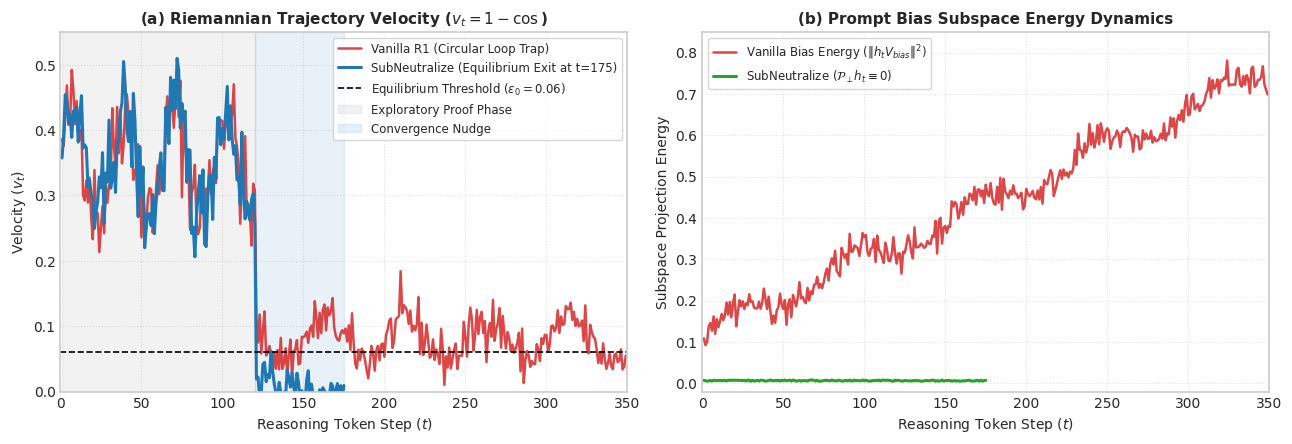
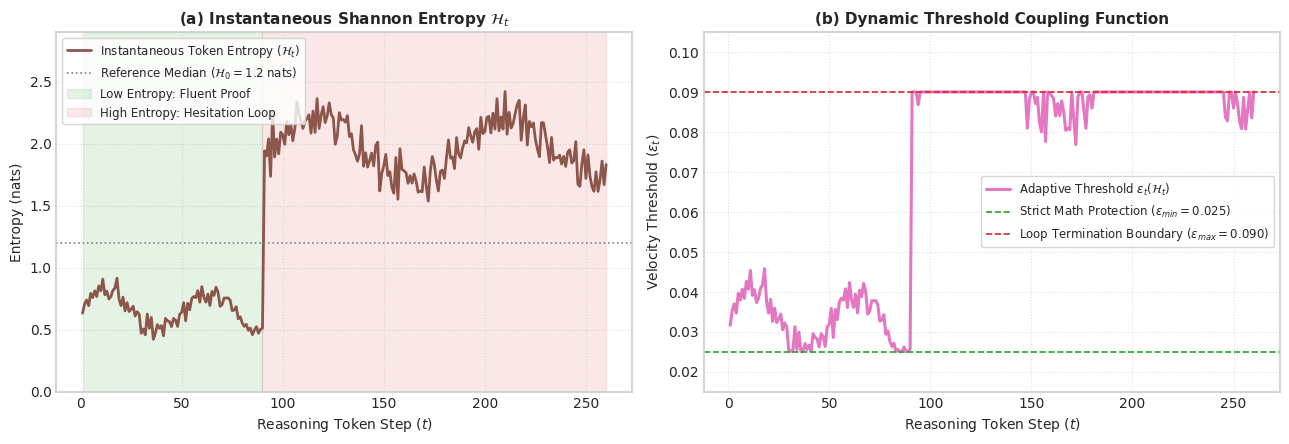

The matplotlib source for these figures, in order:
import os
import numpy as np
import matplotlib.pyplot as plt

plt.style.use('seaborn-v0_8-whitegrid' if 'seaborn-v0_8-whitegrid' in plt.style.available else 'default')
plt.rcParams['font.family'] = 'DejaVu Sans'
plt.rcParams['font.size'] = 10
plt.rcParams['axes.linewidth'] = 1.2

fig_dir = r"c:\Users\ARNAB DUTTA\.gemini\antigravity-ide\scratch\latent-reasoning-dynamics\paper\figures"
desktop_dir = r"C:\Users\ARNAB DUTTA\Desktop\SubNeutralize_Paper"
os.makedirs(fig_dir, exist_ok=True)
os.makedirs(desktop_dir, exist_ok=True)

# ------------------------------------------------------------------------------
# FIGURE 3: Trajectory Velocity Dynamics & Bias Energy Neutralization
# ------------------------------------------------------------------------------
np.random.seed(42)
tokens = np.arange(1, 350)

# Vanilla: High velocity deduction, then oscillation loop
v_vanilla_deduct = 0.35 + 0.08 * np.sin(tokens[:120] / 5.0) + 0.04 * np.random.randn(120)
v_vanilla_loop = 0.08 + 0.03 * np.sin(tokens[120:] / 8.0) + 0.02 * np.random.randn(229)
v_vanilla = np.clip(np.concatenate([v_vanilla_deduct, v_vanilla_loop]), 0.01, 0.6)

# SubNeutralize: High velocity deduction, then collapses sharply into equilibrium basin
v_sub_deduct = 0.35 + 0.08 * np.sin(tokens[:120] / 5.0) + 0.04 * np.random.randn(120)
v_sub_exit = 0.03 * np.exp(-(tokens[120:175] - 120) / 15.0) + 0.015 * np.random.randn(55)
v_sub_flat = np.full(174, np.nan)
v_sub = np.concatenate([v_sub_deduct, v_sub_exit, v_sub_flat])

# Bias energy
b_vanilla = 0.12 + 0.0018 * tokens + 0.03 * np.sin(tokens / 12.0) + 0.02 * np.random.randn(len(tokens))
b_sub = np.full_like(b_vanilla, np.nan)
b_sub[:175] = 0.005 + 0.003 * np.random.rand(175) # Near zero due to P_perp

fig, (ax1, ax2) = plt.subplots(1, 2, figsize=(13, 4.5), dpi=300)

# Subplot A
ax1.plot(tokens, v_vanilla, color='#d62728', lw=1.8, alpha=0.85, label='Vanilla R1 (Circular Loop Trap)')
ax1.plot(tokens[:175], v_sub[:175], color='#1f77b4', lw=2.2, label='SubNeutralize (Equilibrium Exit at t=175)')
ax1.axhline(0.06, color='black', ls='--', lw=1.2, label='Equilibrium Threshold ($\epsilon_0 = 0.06$)')
ax1.axvspan(1, 120, color='gray', alpha=0.10, label='Exploratory Proof Phase')
ax1.axvspan(120, 175, color='#1f77b4', alpha=0.10, label='Convergence Nudge')
ax1.set_title('(a) Riemannian Trajectory Velocity ($v_t = 1 - \cos$)', fontweight='bold', fontsize=11)
ax1.set_xlabel('Reasoning Token Step ($t$)', fontsize=10)
ax1.set_ylabel('Velocity ($v_t$)', fontsize=10)
ax1.set_xlim(0, 350)
ax1.set_ylim(0, 0.55)
ax1.legend(loc='upper right', frameon=True, fontsize=8.5)
ax1.grid(True, ls=':', alpha=0.6)

# Subplot B
ax2.plot(tokens, b_vanilla, color='#d62728', lw=1.8, alpha=0.85, label='Vanilla Bias Energy ($\|h_t V_{bias}\|^2$)')
ax2.plot(tokens[:175], b_sub[:175], color='#2ca02c', lw=2.2, label='SubNeutralize ($\mathcal{P}_\perp h_t \equiv 0$)')
ax2.set_title('(b) Prompt Bias Subspace Energy Dynamics', fontweight='bold', fontsize=11)
ax2.set_xlabel('Reasoning Token Step ($t$)', fontsize=10)
ax2.set_ylabel('Subspace Projection Energy', fontsize=10)
ax2.set_xlim(0, 350)
ax2.set_ylim(-0.02, 0.85)
ax2.legend(loc='upper left', frameon=True, fontsize=8.5)
ax2.grid(True, ls=':', alpha=0.6)

plt.tight_layout()
fig3_pdf = os.path.join(fig_dir, "figure3_trajectory_velocity_dynamics.pdf")
fig3_png = os.path.join(fig_dir, "figure3_trajectory_velocity_dynamics.png")
fig.savefig(fig3_pdf, bbox_inches='tight')
fig.savefig(fig3_png, bbox_inches='tight')
fig.savefig(os.path.join(desktop_dir, "figure3_trajectory_velocity_dynamics.pdf"), bbox_inches='tight')
fig.savefig(os.path.join(desktop_dir, "figure3_trajectory_velocity_dynamics.png"), bbox_inches='tight')
plt.close(fig)
print("Figure 3 generated successfully.")

# ------------------------------------------------------------------------------
# FIGURE 4: Information-Differential Coupling & Shannon Entropy
# ------------------------------------------------------------------------------
fig, (ax3, ax4) = plt.subplots(1, 2, figsize=(13, 4.5), dpi=300)

# Shannon Entropy Curve across deduction stages
tokens_ent = np.arange(1, 261)
ent_calc = 0.65 + 0.15 * np.sin(tokens_ent[:90] / 8.0) + 0.05 * np.random.randn(90) # Fluent derivation
ent_loop = 1.95 + 0.25 * np.sin(tokens_ent[90:] / 15.0) + 0.10 * np.random.randn(170) # Hesitation / Reflection
entropy = np.clip(np.concatenate([ent_calc, ent_loop]), 0.2, 2.8)

# Dynamic threshold scaling
ratio = entropy / 1.2
threshold = np.clip(0.06 * ratio, 0.025, 0.090)

ax3.plot(tokens_ent, entropy, color='#8c564b', lw=2.0, label='Instantaneous Token Entropy ($\mathcal{H}_t$)')
ax3.axhline(1.2, color='gray', ls=':', lw=1.2, label='Reference Median ($\mathcal{H}_0 = 1.2$ nats)')
ax3.axvspan(1, 90, color='#2ca02c', alpha=0.12, label='Low Entropy: Fluent Proof')
ax3.axvspan(90, 260, color='#d62728', alpha=0.10, label='High Entropy: Hesitation Loop')
ax3.set_title('(a) Instantaneous Shannon Entropy $\mathcal{H}_t$', fontweight='bold', fontsize=11)
ax3.set_xlabel('Reasoning Token Step ($t$)', fontsize=10)
ax3.set_ylabel('Entropy (nats)', fontsize=10)
ax3.set_ylim(0.0, 2.9)
ax3.legend(loc='upper left', frameon=True, fontsize=8.5)
ax3.grid(True, ls=':', alpha=0.6)

ax4.plot(tokens_ent, threshold, color='#e377c2', lw=2.2, label='Adaptive Threshold $\epsilon_t(\mathcal{H}_t)$')
ax4.axhline(0.025, color='#2ca02c', ls='--', lw=1.2, label='Strict Math Protection ($\epsilon_{min} = 0.025$)')
ax4.axhline(0.090, color='#d62728', ls='--', lw=1.2, label='Loop Termination Boundary ($\epsilon_{max} = 0.090$)')
ax4.set_title('(b) Dynamic Threshold Coupling Function', fontweight='bold', fontsize=11)
ax4.set_xlabel('Reasoning Token Step ($t$)', fontsize=10)
ax4.set_ylabel('Velocity Threshold ($\epsilon_t$)', fontsize=10)
ax4.set_ylim(0.015, 0.105)
ax4.legend(loc='center right', frameon=True, fontsize=8.5)
ax4.grid(True, ls=':', alpha=0.6)

plt.tight_layout()
fig4_pdf = os.path.join(fig_dir, "figure4_entropy_adaptive_coupling.pdf")
fig4_png = os.path.join(fig_dir, "figure4_entropy_adaptive_coupling.png")
fig.savefig(fig4_pdf, bbox_inches='tight')
fig.savefig(fig4_png, bbox_inches='tight')
fig.savefig(os.path.join(desktop_dir, "figure4_entropy_adaptive_coupling.pdf"), bbox_inches='tight')
fig.savefig(os.path.join(desktop_dir, "figure4_entropy_adaptive_coupling.png"), bbox_inches='tight')
plt.close(fig)
print("Figure 4 generated successfully.")
